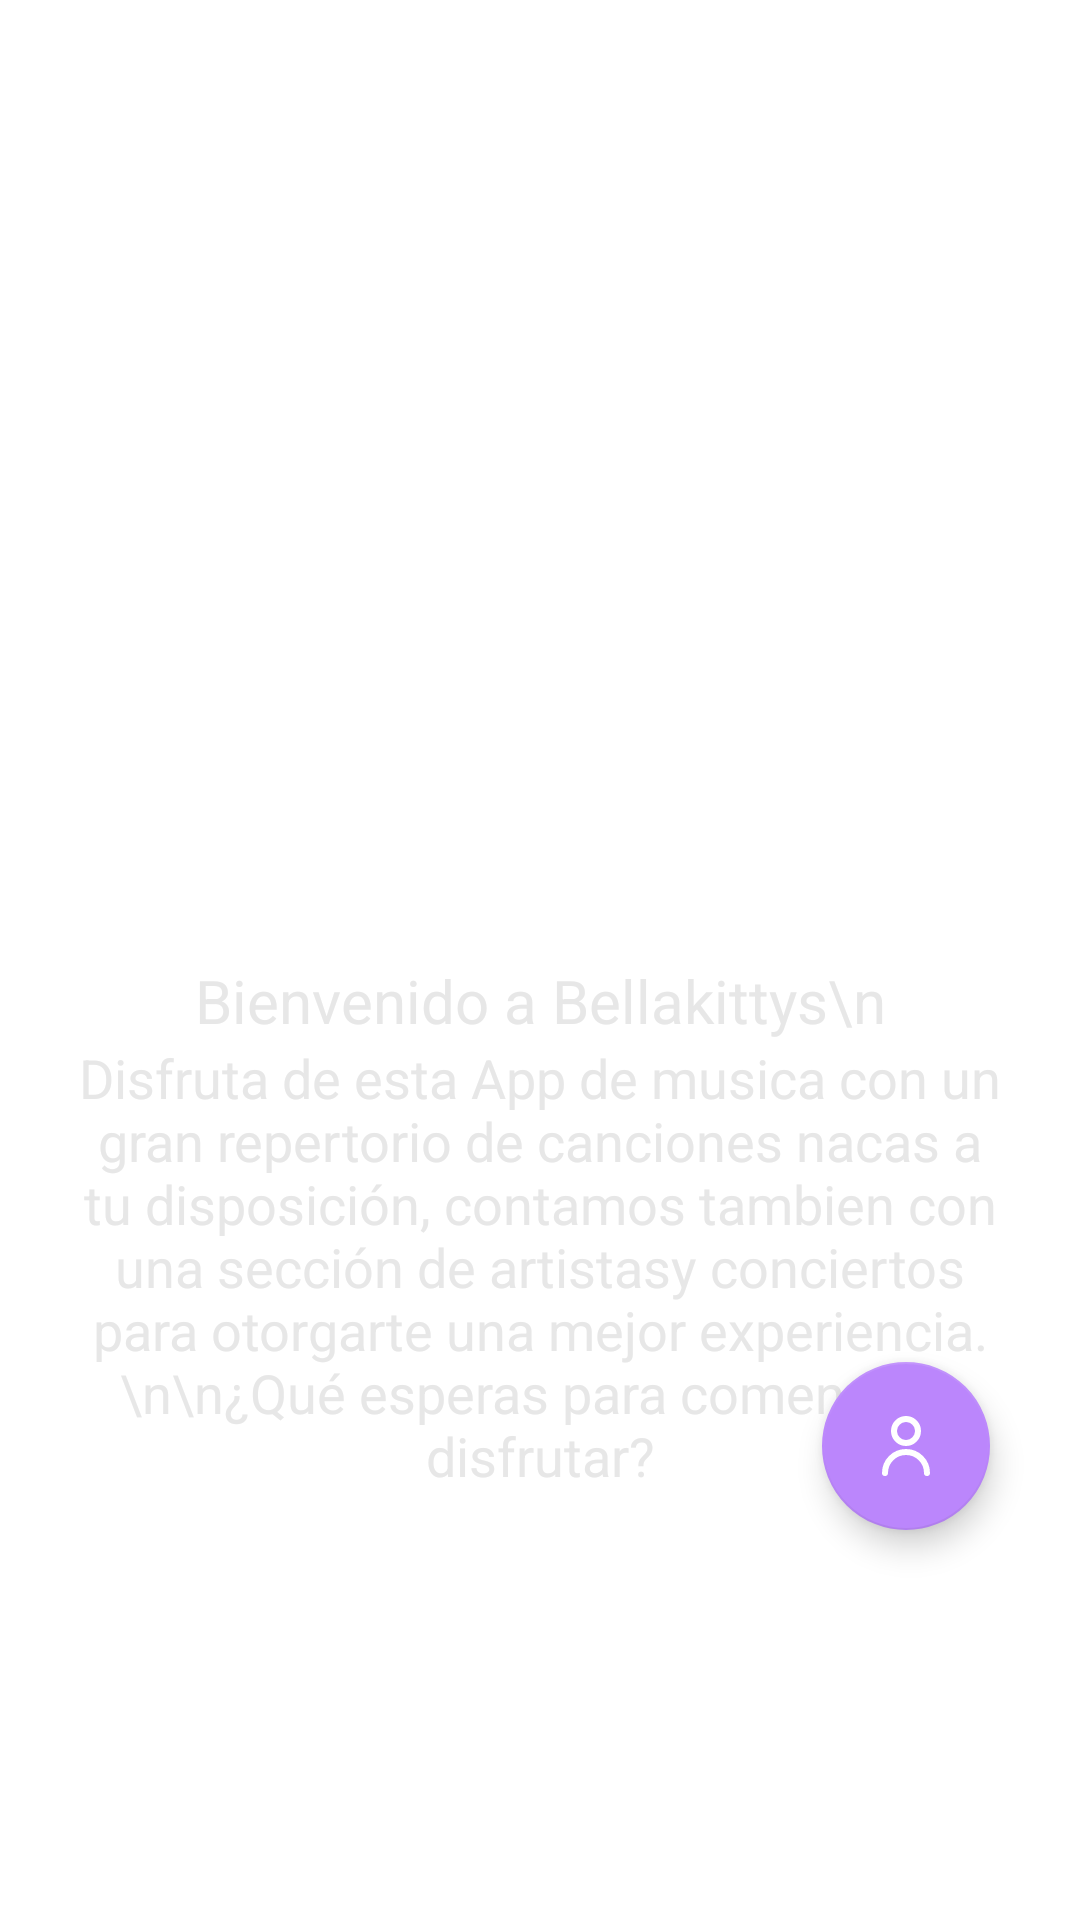

This screen was rendered from an Android layout file. Write that file and the resources it references.
<!-- AndroidManifest.xml: application theme Theme.Bellakkitys -->
<!-- res/layout/fragment_home.xml -->
<?xml version="1.0" encoding="utf-8"?>
<androidx.constraintlayout.widget.ConstraintLayout xmlns:android="http://schemas.android.com/apk/res/android"
    xmlns:app="http://schemas.android.com/apk/res-auto"
    xmlns:tools="http://schemas.android.com/tools"
    android:layout_width="match_parent"
    android:layout_height="match_parent"
    tools:context=".ui.home.HomeFragment">

    <LinearLayout
        android:layout_width="match_parent"
        android:layout_height="match_parent"
        android:orientation="vertical"
        android:padding="20dp">

        <ImageView
            android:id="@+id/logoImageHome"
            android:layout_width="match_parent"
            android:layout_height="250dp"
            android:layout_marginTop="50dp"
            android:layout_gravity="center"
            app:srcCompat="@drawable/logo" />

        <TextView
            android:id="@+id/welcomeTxt"
            android:layout_width="match_parent"
            android:layout_height="wrap_content"
            android:gravity="center"
            android:textColor="#e7e7e7"
            android:textSize="20dp"
            android:text="Bienvenido a Bellakittys\n" />

        <TextView
            android:id="@+id/infoTxt"
            android:layout_width="match_parent"
            android:layout_height="wrap_content"
            android:gravity="center"
            android:textColor="#e7e7e7"
            android:textSize="18dp"
            android:text="Disfruta de esta App de musica con un gran repertorio de canciones nacas a tu disposición, contamos tambien con una sección de artistasy conciertos para otorgarte una mejor experiencia.\n\n¿Qué esperas para comenzar a disfrutar?" />

    </LinearLayout>

    <com.google.android.material.floatingactionbutton.FloatingActionButton
        android:id="@+id/profileButton"
        android:layout_width="wrap_content"
        android:layout_height="wrap_content"
        android:layout_gravity="right"
        android:backgroundTint="@color/purple_200"
        android:clickable="true"
        android:src="@drawable/user_icon"
        android:layout_marginBottom="130dp"
        android:layout_marginRight="30dp"
        app:backgroundTint="@color/purple_200"
        app:layout_constraintBottom_toBottomOf="parent"
        app:layout_constraintEnd_toEndOf="parent" />
</androidx.constraintlayout.widget.ConstraintLayout>
<!-- resources referenced by this layout -->
<resources>
  <color name="purple_200">#FFBB86FC</color>
  <!-- drawable user_icon (drawable) -->
  <vector xmlns:android="http://schemas.android.com/apk/res/android"
      android:width="800dp"
      android:height="800dp"
      android:viewportWidth="24"
      android:viewportHeight="24">
    <path
        android:pathData="M5,21C5,17.134 8.134,14 12,14C15.866,14 19,17.134 19,21M16,7C16,9.209 14.209,11 12,11C9.791,11 8,9.209 8,7C8,4.791 9.791,3 12,3C14.209,3 16,4.791 16,7Z"
        android:strokeLineJoin="round"
        android:strokeWidth="2"
        android:fillColor="#00000000"
        android:strokeColor="#000000"
        android:strokeLineCap="round"/>
  </vector>
  <style name="Theme.Bellakkitys" parent="Theme.MaterialComponents.DayNight.NoActionBar">
          
          <item name="colorPrimary">#cc3edc</item>
          <item name="colorPrimaryVariant">@color/purple_700</item>
          <item name="colorOnPrimary">@color/white</item>
          
          <item name="colorSecondary">@color/teal_200</item>
          <item name="colorSecondaryVariant">@color/teal_700</item>
          <item name="colorOnSecondary">@color/white</item>
          
          <item name="android:statusBarColor">#cc3edc</item>
          
      </style>
  <color name="purple_700">#FF3700B3</color>
  <color name="white">#FFFFFFFF</color>
  <color name="teal_200">#FF03DAC5</color>
  <color name="teal_700">#FF018786</color>
</resources>
